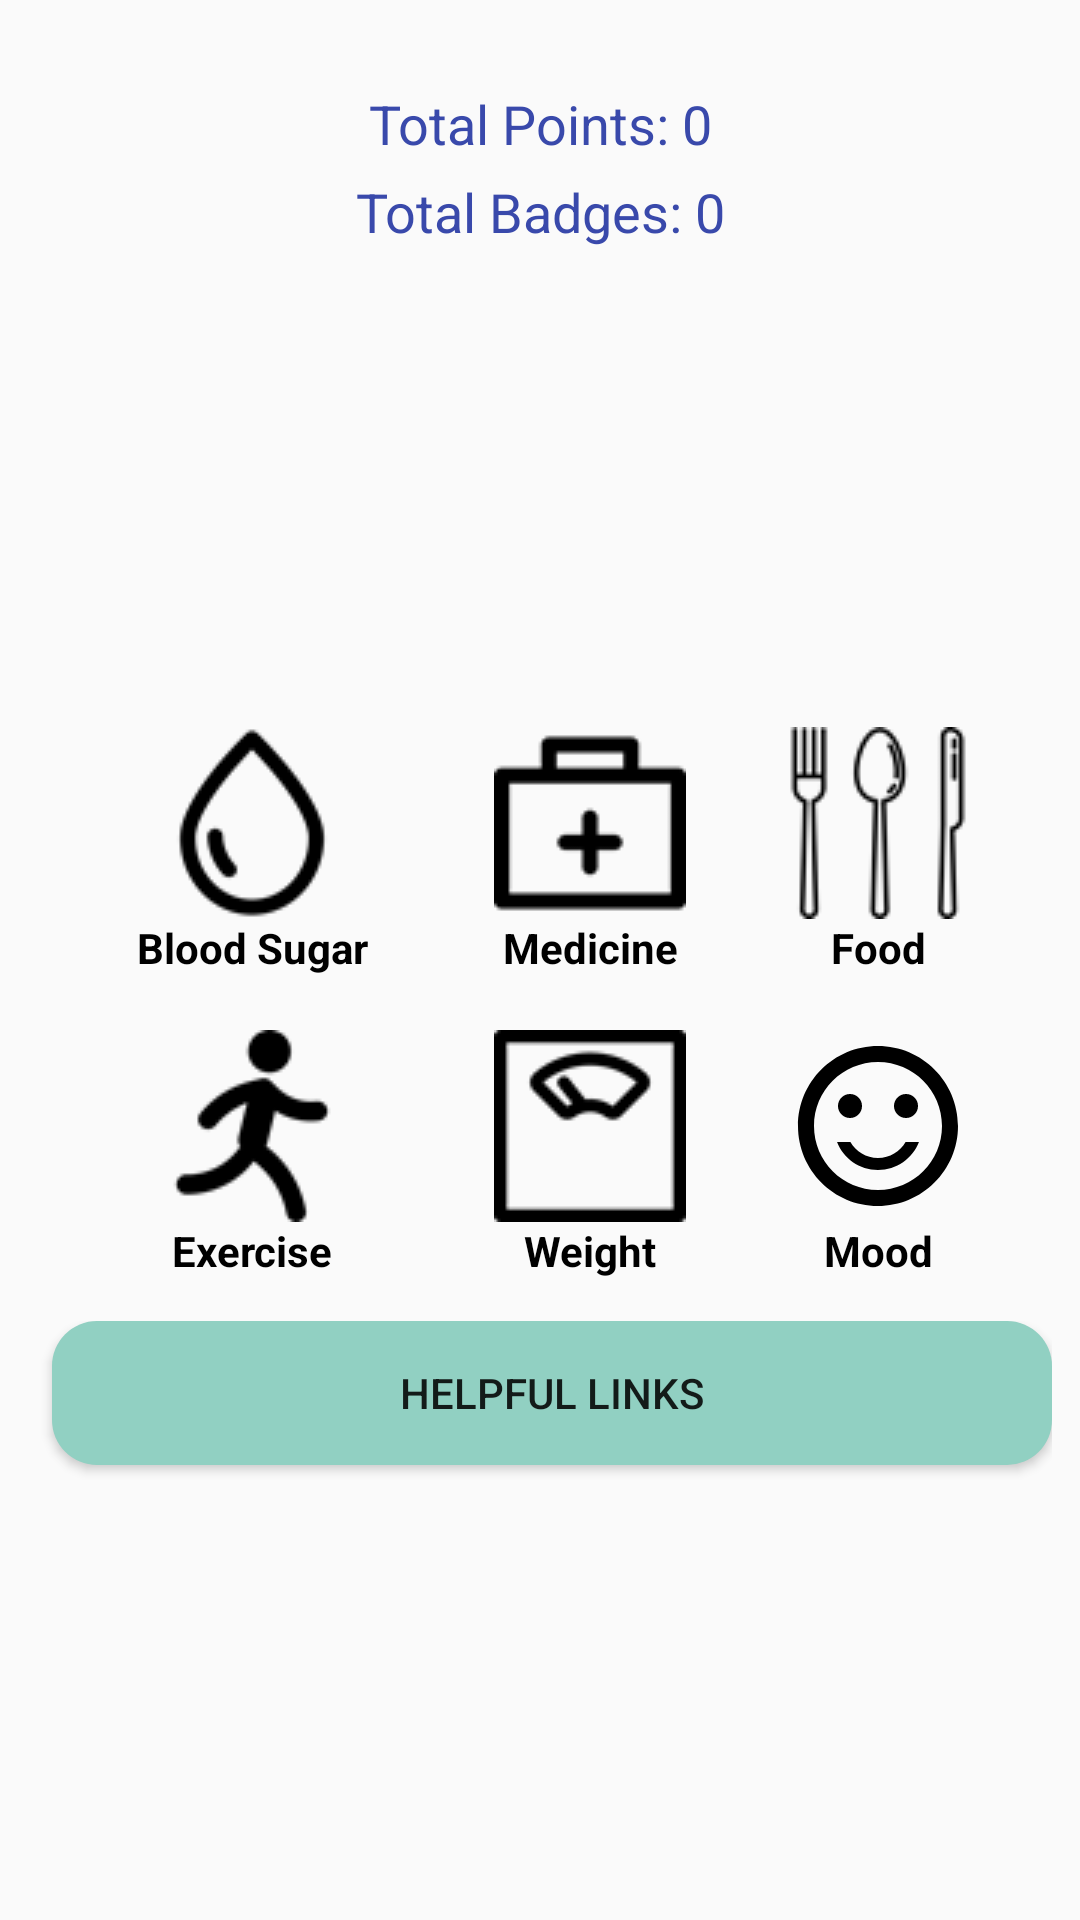

This screen was rendered from an Android layout file. Write that file and the resources it references.
<!-- AndroidManifest.xml: application theme Theme.AppCompat.Light.NoActionBar -->
<!-- res/layout/home_fragment.xml -->
<?xml version="1.0" encoding="utf-8"?>

<androidx.constraintlayout.widget.ConstraintLayout xmlns:android="http://schemas.android.com/apk/res/android"
    xmlns:app="http://schemas.android.com/apk/res-auto"
    xmlns:tools="http://schemas.android.com/tools"
    android:id="@+id/home"
    android:layout_width="match_parent"
    android:layout_height="match_parent"
    tools:context=".ui.home.HomeFragment">

    <HorizontalScrollView

        android:id="@+id/imageLinearScrolView"
        android:layout_width="wrap_content"
        android:layout_height="wrap_content"
        android:scrollbars="horizontal"
        app:layout_constraintEnd_toEndOf="parent"
        app:layout_constraintStart_toStartOf="parent"
        app:layout_constraintTop_toTopOf="parent">

        <LinearLayout
            android:layout_width="wrap_content"
            android:layout_height="wrap_content"
            android:orientation="horizontal"
            android:layout_marginTop="8dp"
            android:layout_marginBottom="8dp"
            app:layout_constraintEnd_toEndOf="parent"
            app:layout_constraintStart_toStartOf="parent"
            app:layout_constraintTop_toTopOf="parent"
            android:id="@+id/group_container">

            <LinearLayout
                android:id="@+id/imageLinear"
                android:layout_width="match_parent"
                android:layout_height="wrap_content"
                android:layout_gravity="center"
                android:layout_margin="4dp"
                android:gravity="center"
                android:orientation="horizontal"
                app:layout_constraintTop_toTopOf="parent"
                tools:ignore="MissingConstraints" />

        </LinearLayout>

    </HorizontalScrollView>

    <androidx.constraintlayout.widget.ConstraintLayout
        android:id="@+id/constraint1"
        android:layout_width="match_parent"
        android:layout_height="wrap_content"
        app:layout_constraintEnd_toEndOf="parent"
        app:layout_constraintStart_toStartOf="parent"
        app:layout_constraintTop_toBottomOf="@id/imageLinearScrolView"
        tools:ignore="MissingConstraints">

        <TextView
            android:id="@+id/counter_textview"
            android:layout_width="wrap_content"
            android:layout_height="wrap_content"
            android:layout_marginTop="5dp"
            android:gravity="center"
            android:text="@string/points"
            android:textColor="#3949AB"
            android:textSize="18sp"
            app:layout_constraintBottom_toBottomOf="parent"
            app:layout_constraintEnd_toEndOf="parent"
            app:layout_constraintStart_toStartOf="parent"
            app:layout_constraintTop_toTopOf="parent" />
    </androidx.constraintlayout.widget.ConstraintLayout>

    <androidx.constraintlayout.widget.ConstraintLayout
        android:id="@+id/today_constraint"
        android:layout_width="wrap_content"
        android:layout_height="wrap_content"
        android:layout_marginTop="1dp"
        android:visibility="gone"
        app:layout_constraintEnd_toEndOf="parent"
        app:layout_constraintStart_toStartOf="parent"
        app:layout_constraintTop_toBottomOf="@id/constraint1"
        tools:ignore="MissingConstraints">

        <TextView
            android:id="@+id/todayTaskTextView"
            android:layout_width="wrap_content"
            android:layout_height="wrap_content"
            android:background="@drawable/roundbutton"
            android:text="@string/dailyPoints"
            android:textColor="#CA00FF"
            android:textSize="15sp"
            android:textStyle="italic"
            app:layout_constraintEnd_toEndOf="parent"
            app:layout_constraintHorizontal_bias="0.498"
            app:layout_constraintStart_toStartOf="parent"
            app:layout_constraintTop_toTopOf="parent" />
    </androidx.constraintlayout.widget.ConstraintLayout>

    <androidx.constraintlayout.widget.ConstraintLayout
        android:id="@+id/badges_constraint"
        android:layout_width="wrap_content"
        android:layout_height="wrap_content"
        android:layout_marginTop="5dp"
        app:layout_constraintEnd_toEndOf="parent"
        app:layout_constraintStart_toStartOf="parent"
        app:layout_constraintTop_toBottomOf="@id/today_constraint"
        tools:ignore="MissingConstraints">

        <TextView
            android:id="@+id/badges_collected_text"
            android:layout_width="wrap_content"
            android:layout_height="wrap_content"
            android:gravity="center"
            android:text="@string/totalBadges"
            android:textColor="#3949AB"
            android:textSize="18sp"
            app:layout_constraintEnd_toEndOf="parent"
            app:layout_constraintStart_toStartOf="parent"
            app:layout_constraintTop_toTopOf="parent" />
    </androidx.constraintlayout.widget.ConstraintLayout>

    <TableLayout
        style="?android:attr/buttonBarStyle"
        android:layout_width="wrap_content"
        android:layout_height="wrap_content"
        android:layout_marginStart="8dp"
        android:layout_marginLeft="8dp"
        android:layout_marginTop="10dp"
        android:layout_marginEnd="8dp"
        android:layout_marginRight="8dp"
        android:layout_marginBottom="8dp"
        app:layout_constraintBottom_toBottomOf="parent"
        app:layout_constraintEnd_toEndOf="parent"
        app:layout_constraintStart_toStartOf="parent"
        app:layout_constraintTop_toBottomOf="@id/badges_constraint">


        <TableRow
            android:layout_width="wrap_content"
            android:layout_height="wrap_content"
            android:layout_marginTop="10dp"
            android:layout_weight="1"
            android:gravity="bottom|center_horizontal">

            <Button
                android:id="@+id/button_bloodSugar"
                style="?android:attr/buttonBarStyle"
                android:layout_width="fill_parent"
                android:layout_height="fill_parent"
                android:layout_margin="4dp"
                android:drawableTop="@drawable/drop"
                android:text="Blood Sugar"
                android:textColor="@color/design_default_color_on_secondary"
                android:textStyle="bold"
                app:layout_constraintEnd_toEndOf="parent"
                app:layout_constraintStart_toStartOf="parent"
                app:layout_constraintTop_toTopOf="parent" />

            <Button
                android:id="@+id/button_insulin"
                style="?android:attr/buttonBarStyle"
                android:layout_width="fill_parent"
                android:layout_height="fill_parent"
                android:layout_margin="4dp"
                android:drawableTop="@drawable/medical"
                android:text="Medicine"
                android:textColor="@color/design_default_color_on_secondary"
                android:textStyle="bold" />

            <Button
                android:id="@+id/button_food"
                style="?android:attr/buttonBarStyle"
                android:layout_width="fill_parent"
                android:layout_height="fill_parent"
                android:layout_margin="4dp"
                android:drawableTop="@drawable/fork"
                android:text="Food"
                android:textColor="@color/design_default_color_on_secondary"
                android:textStyle="bold" />


        </TableRow>

        <TableRow
            android:layout_width="wrap_content"
            android:layout_height="wrap_content"
            android:layout_margin="10dp"
            android:layout_weight="1"
            android:gravity="center_horizontal|top">

            <Button
                android:id="@+id/button_activity"
                style="?android:attr/buttonBarStyle"
                android:layout_width="fill_parent"
                android:layout_height="fill_parent"
                android:layout_margin="4dp"
                android:drawableTop="@drawable/run"
                android:text="Exercise"
                android:textColor="@color/design_default_color_on_secondary"
                android:textStyle="bold" />

            <Button
                android:id="@+id/button_weight"
                style="?android:attr/buttonBarStyle"
                android:layout_width="fill_parent"
                android:layout_height="fill_parent"
                android:layout_margin="4dp"
                android:drawableTop="@drawable/scale"
                android:text="Weight"
                android:textColor="@color/design_default_color_on_secondary"
                android:textStyle="bold" />

            <Button
                android:id="@+id/button_mood"
                style="?android:attr/buttonBarStyle"
                android:layout_width="fill_parent"
                android:layout_height="fill_parent"
                android:layout_margin="4dp"
                android:drawableTop="@drawable/ic_sentiment_satisfied_black_64dp"
                android:text="Mood"
                android:textColor="@color/design_default_color_on_secondary"
                android:textStyle="bold" />

        </TableRow>

        <TableRow
            android:layout_width="wrap_content"
            android:layout_height="wrap_content">

            <Button
                android:id="@+id/button_resource"
                android:layout_width="fill_parent"
                android:layout_height="fill_parent"
                android:layout_marginStart="8dp"
                android:layout_marginLeft="8dp"
                android:layout_marginBottom="8dp"
                android:layout_weight="1"
                android:background="@drawable/roundbutton"
                android:text="@string/resourceButton"
                android:visibility="visible"
                app:layout_constraintBottom_toBottomOf="parent"
                app:layout_constraintStart_toStartOf="parent" />
        </TableRow>

    </TableLayout>

</androidx.constraintlayout.widget.ConstraintLayout>
<!-- resources referenced by this layout -->
<resources>
  <!-- drawable drop: png bitmap (drawable, 1364 bytes) -->
  <!-- drawable fork: png bitmap (drawable, 2359 bytes) -->
  <!-- drawable ic_sentiment_satisfied_black_64dp (drawable) -->
  <vector android:height="64dp" android:viewportHeight="24.0"
      android:viewportWidth="24.0" android:width="64dp" xmlns:android="http://schemas.android.com/apk/res/android">
      <path android:fillColor="#FF000000" android:pathData="M15.5,9.5m-1.5,0a1.5,1.5 0,1 1,3 0a1.5,1.5 0,1 1,-3 0"/>
      <path android:fillColor="#FF000000" android:pathData="M8.5,9.5m-1.5,0a1.5,1.5 0,1 1,3 0a1.5,1.5 0,1 1,-3 0"/>
      <path android:fillColor="#FF000000" android:pathData="M11.99,2C6.47,2 2,6.48 2,12s4.47,10 9.99,10C17.52,22 22,17.52 22,12S17.52,2 11.99,2zM12,20c-4.42,0 -8,-3.58 -8,-8s3.58,-8 8,-8 8,3.58 8,8 -3.58,8 -8,8zM12,16c-1.48,0 -2.75,-0.81 -3.45,-2L6.88,14c0.8,2.05 2.79,3.5 5.12,3.5s4.32,-1.45 5.12,-3.5h-1.67c-0.7,1.19 -1.97,2 -3.45,2z"/>
  </vector>
  <!-- drawable medical: png bitmap (drawable, 746 bytes) -->
  <!-- drawable roundbutton (drawable) -->
  <?xml version="1.0" encoding="utf-8"?>
  
  <shape xmlns:android="http://schemas.android.com/apk/res/android" android:shape="rectangle" android:padding="10dp">
      <corners android:radius="15dp"/> // if you want clear round shape then make radius size is half of your  button`s height.
      <solid android:color="#91d0c2"/> // Button Colour
      <padding
          android:bottom="5dp"
          android:left="10dp"
          android:right="10dp"
          android:top="5dp"/>
  </shape>
  <!-- drawable run: png bitmap (drawable, 1184 bytes) -->
  <!-- drawable scale: png bitmap (drawable, 955 bytes) -->
  <string name="dailyPoints">Points Earned Today: 0</string>
  <string name="points">Total Points: 0</string>
  <string name="resourceButton">Helpful links</string>
  <string name="totalBadges">Total Badges: 0</string>
</resources>
